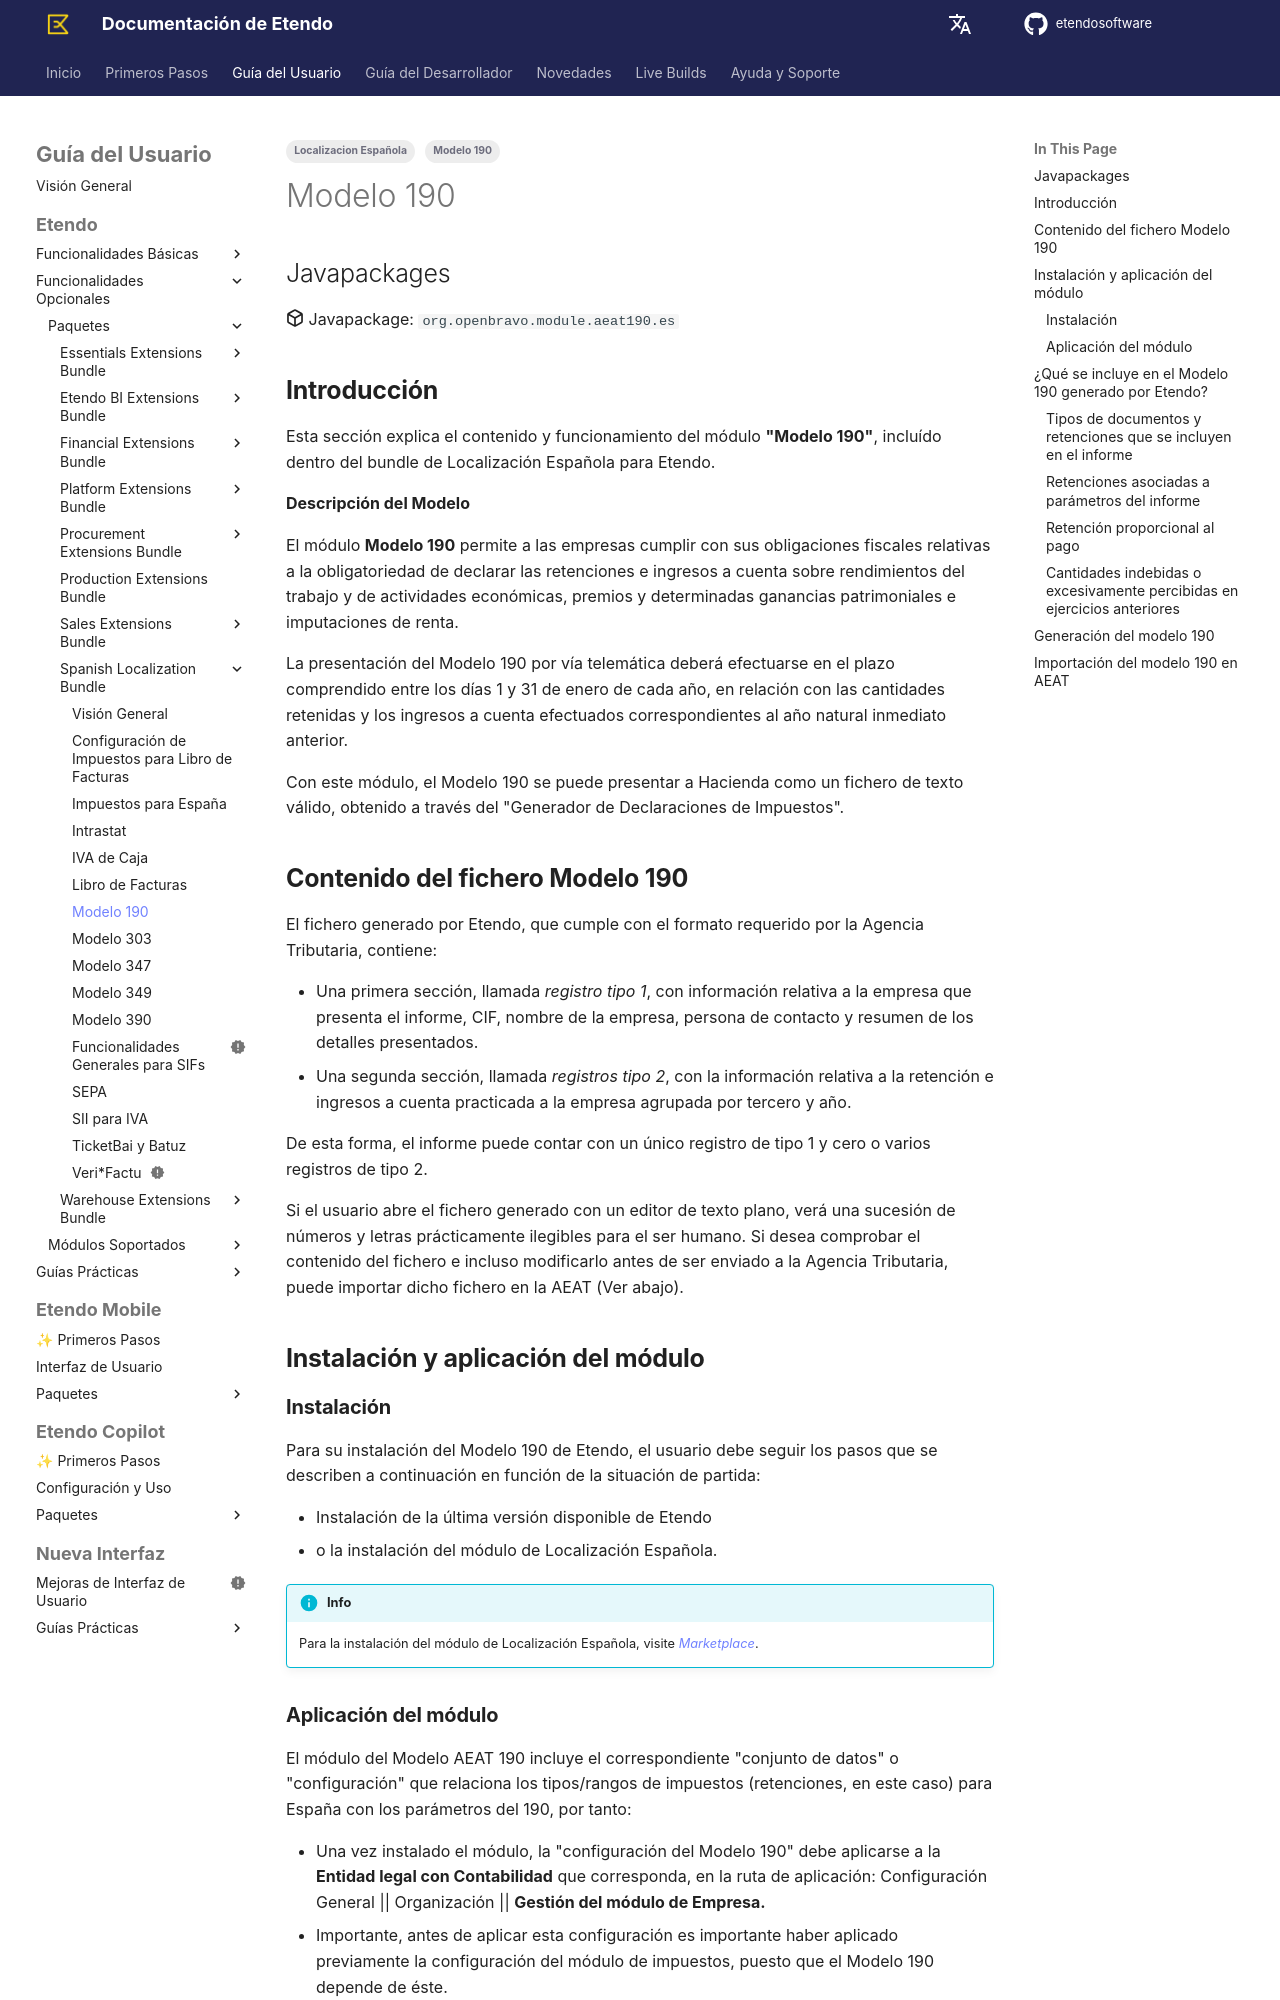

repository: etendosoftware/docs · page: es/user-guide/etendo-classic/optional-features/bundles/spain-localization/modelo-190/index.html · generator: mkdocs

---
title: Modelo 190
tags:
    - Modelo 190
    - Localizacion Española
---
## Javapackages 

:octicons-package-16: Javapackage: `org.openbravo.module.aeat190.es`

## **Introducción**

Esta sección explica el contenido y funcionamiento del módulo **"Modelo 190"**, incluído dentro del bundle de Localización Española para Etendo.

**Descripción del Modelo**

El módulo **Modelo 190** permite a las empresas cumplir con sus obligaciones fiscales relativas a la obligatoriedad de declarar las retenciones e ingresos a cuenta sobre rendimientos del trabajo y de actividades económicas, premios y determinadas ganancias patrimoniales e imputaciones de renta.

La presentación del Modelo 190 por vía telemática deberá efectuarse en el plazo comprendido entre los días 1 y 31 de enero de cada año, en relación con las cantidades retenidas y los ingresos a cuenta efectuados correspondientes al año natural inmediato anterior.

Con este módulo, el Modelo 190 se puede presentar a Hacienda como un fichero de texto válido, obtenido a través del "Generador de Declaraciones de Impuestos".

## **Contenido del fichero Modelo 190**

El fichero generado por Etendo, que cumple con el formato requerido por la Agencia Tributaria, contiene:

-   Una primera sección, llamada *registro tipo 1*, con información relativa a la empresa que presenta el informe, CIF, nombre de la empresa, persona de contacto y resumen de los detalles presentados.
-   Una segunda sección, llamada *registros tipo 2*, con la información relativa a la retención e ingresos a cuenta practicada a la empresa agrupada por tercero y año.

De esta forma, el informe puede contar con un único registro de tipo 1 y cero o varios registros de tipo 2.

Si el usuario abre el fichero generado con un editor de texto plano, verá una sucesión de números y letras prácticamente ilegibles para el ser humano. Si desea comprobar el contenido del fichero e incluso modificarlo antes de ser enviado a la Agencia Tributaria, puede importar dicho fichero en la AEAT (Ver abajo).

## **Instalación y aplicación del módulo**

### **Instalación**

Para su instalación del Modelo 190 de Etendo, el usuario debe seguir los pasos que se describen a continuación en función de la situación de partida:

-   Instalación de la última versión disponible de Etendo 
-   o la instalación del módulo de Localización Española.

!!! info
    Para la instalación del módulo de Localización Española, visite [_Marketplace_](https://marketplace.etendo.cloud/#/product-details?module=003B475055DD421B9483B5BE15AA48C5){target="_blank"}.
